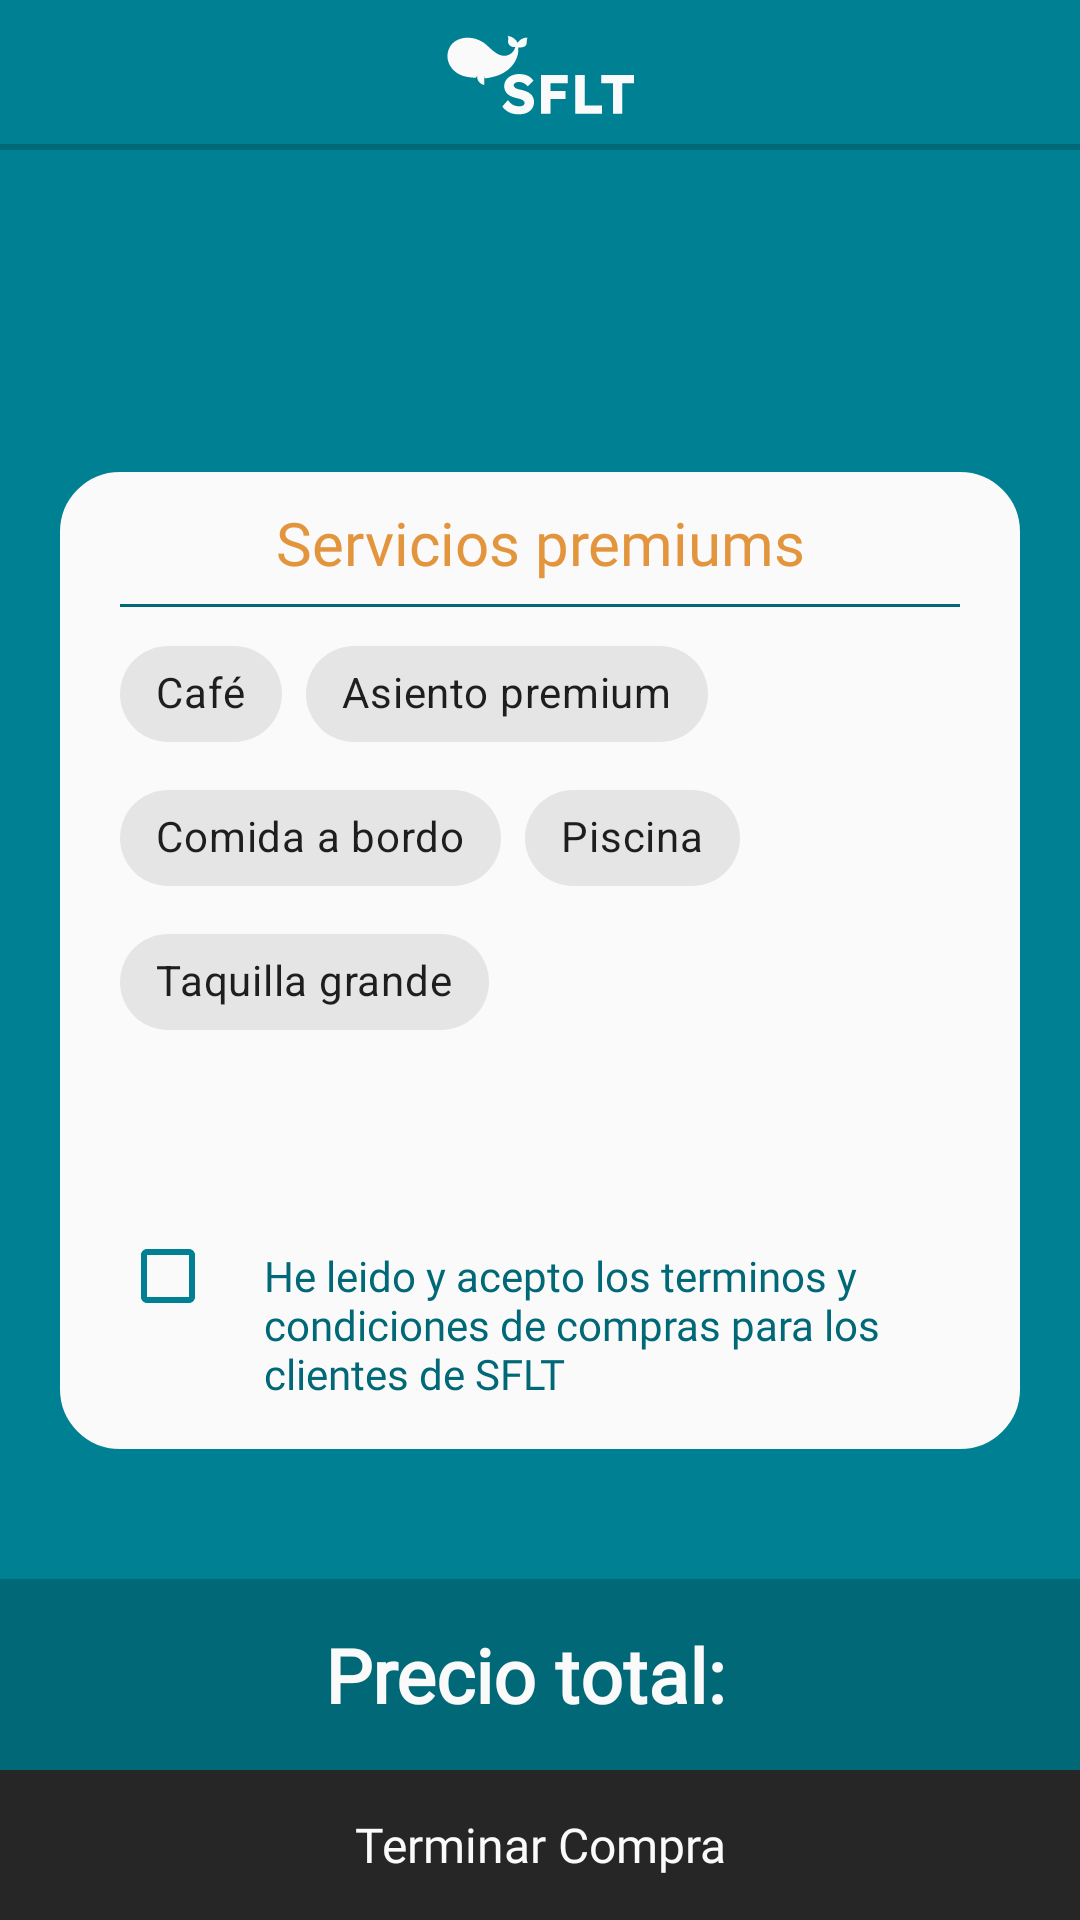

Here is an Android app screen rendered from its layout file. Give the layout XML and the strings, colors and styles it references.
<!-- AndroidManifest.xml: application theme Theme.SFTL -->
<!-- res/layout/activity_servicios_premium.xml -->
<?xml version="1.0" encoding="utf-8"?>
<androidx.constraintlayout.widget.ConstraintLayout xmlns:android="http://schemas.android.com/apk/res/android"
    xmlns:app="http://schemas.android.com/apk/res-auto"
    xmlns:tools="http://schemas.android.com/tools"
    android:layout_width="match_parent"
    android:layout_height="match_parent"
    tools:context=".ServiciosPremiumActivity"
    android:background="@color/Cyan">
    <androidx.appcompat.widget.LinearLayoutCompat
        android:id="@+id/llMenu"
        android:layout_width="match_parent"
        android:layout_height="50dp"
        app:layout_constraintTop_toTopOf="parent"
        android:orientation="horizontal"
        android:gravity="center"
        android:layout_marginHorizontal="0dp"
        android:background="@drawable/topbar_background">
        <ImageButton
            android:id="@+id/butIbBack"
            android:layout_height="match_parent"
            android:layout_width="match_parent"
            android:layout_margin="10dp"
            android:background="@drawable/arrowleft"
            android:backgroundTint="@color/White"
            android:layout_weight="3"
            app:tint="@color/White" />
        <ImageView
            android:layout_height="match_parent"
            android:layout_width="match_parent"
            android:layout_margin="10dp"
            android:src="@drawable/logo"
            android:layout_weight="1"
            app:tint="@color/White" />
        <View
            android:layout_height="match_parent"
            android:layout_width="match_parent"
            android:layout_margin="10dp"
            android:layout_weight="3"
            app:tint="@color/White" />
    </androidx.appcompat.widget.LinearLayoutCompat>
    <androidx.appcompat.widget.LinearLayoutCompat
        app:layout_constraintTop_toBottomOf="@id/llMenu"
        app:layout_constraintBottom_toTopOf="@id/butContinuar"
        android:layout_width="match_parent"
        android:layout_height="wrap_content"
        android:background="@drawable/roundedbackground"
        android:layout_marginHorizontal="20dp"
        android:orientation="vertical"
        android:paddingVertical="10dp"
        android:paddingHorizontal="20dp">
        <TextView
            android:layout_width="match_parent"
            android:layout_height="wrap_content"
            android:fontFamily="@font/lexend"
            android:paddingTop="0dp"
            android:paddingBottom="7dp"
            android:text="@string/str_serviciospremium"
            android:textAlignment="center"
            android:textColor="@color/DarkOrange"
            android:textSize="20sp" />
        <View
            android:layout_width="match_parent"
            android:layout_height="1dp"
            android:layout_marginBottom="5dp"
            android:background="@color/CyanDark" />
        <com.google.android.material.chip.ChipGroup
            android:id="@+id/cgServicios"
            android:layout_width="match_parent"
            android:layout_height="wrap_content"
            style="@style/Theme.MaterialComponents.DayNight">
            <com.google.android.material.chip.Chip
                android:id="@+id/cpCafe"
                android:layout_width="wrap_content"
                android:layout_height="wrap_content"
                android:text="@string/servPremiumCafe"
                android:checkable="true"/>

            <com.google.android.material.chip.Chip
                android:id="@+id/cpAsiento"
                android:layout_width="wrap_content"
                android:layout_height="wrap_content"
                android:text="@string/servPremiumAsiento"
                android:checkable="true"/>
            <com.google.android.material.chip.Chip
                android:id="@+id/cpComida"
                android:layout_width="wrap_content"
                android:layout_height="wrap_content"
                android:text="@string/servPremiumComida"
                android:checkable="true"/>
            <com.google.android.material.chip.Chip
                android:id="@+id/cpPiscina"
                android:layout_width="wrap_content"
                android:layout_height="wrap_content"
                android:text="@string/servPremiumPiscina"
                android:checkable="true"/>
            <com.google.android.material.chip.Chip
                android:id="@+id/cpTaquilla"
                android:layout_width="wrap_content"
                android:layout_height="wrap_content"
                android:text="@string/servTaquilla"
                android:checkable="true"/>

        </com.google.android.material.chip.ChipGroup>

        <androidx.appcompat.widget.LinearLayoutCompat
            android:layout_width="match_parent"
            android:layout_height="wrap_content"
            android:paddingTop="50dp">
            <CheckBox
                android:id="@+id/cbCondiciones"
                android:layout_width="wrap_content"
                android:layout_height="wrap_content"
                android:buttonTint="@color/Cyan"/>
            <TextView
                android:layout_width="match_parent"
                android:layout_height="wrap_content"
                android:paddingVertical="10dp"
                android:fontFamily="@font/lexend"
                android:textColor="@color/CyanDark"
                android:text="He leido y acepto los terminos y condiciones de compras para los clientes de SFLT"/>

        </androidx.appcompat.widget.LinearLayoutCompat>

    </androidx.appcompat.widget.LinearLayoutCompat>
    <androidx.appcompat.widget.LinearLayoutCompat
        android:layout_width="match_parent"
        android:layout_height="wrap_content"
        android:background="@color/CyanDark"
        android:gravity="center"
        app:layout_constraintBottom_toTopOf="@id/butContinuar">
        <TextView
            android:fontFamily="@font/lexend"
            android:layout_width="wrap_content"
            android:layout_height="wrap_content"
            android:textSize="25sp"
            android:textStyle="bold"
            android:textColor="@color/White"
            android:text="@string/str_datos_precio"/>
        <TextView
            android:id="@+id/tvPrecioTotal"
            android:fontFamily="@font/lexend"
            android:paddingVertical="15dp"
            android:textStyle="bold"
            android:layout_width="wrap_content"
            android:layout_height="wrap_content"
            android:textSize="25sp"
            android:textColor="@color/White"
            android:paddingStart="10dp"
            tools:text="XX,XX €"/>

    </androidx.appcompat.widget.LinearLayoutCompat>
    <androidx.appcompat.widget.AppCompatButton
        android:id="@+id/butContinuar"
        android:layout_width="match_parent"
        android:layout_height="50dp"
        android:background="@color/Black"
        android:text="@string/str_terminaCompra"
        android:fontFamily="@font/lexend"
        android:textColor="@color/White"
        android:textSize="16sp"
        app:layout_constraintBottom_toBottomOf="parent"
        android:orientation="horizontal"
        android:gravity="center">
    </androidx.appcompat.widget.AppCompatButton>



</androidx.constraintlayout.widget.ConstraintLayout>
<!-- resources referenced by this layout -->
<resources>
  <color name="Black">#262626</color>
  <color name="Cyan">#008193</color>
  <color name="CyanDark">#006876</color>
  <color name="DarkOrange">#e3953e</color>
  <color name="White">#fafafa</color>
  <!-- drawable logo: vector/xml drawable (drawable, 3460 chars, omitted) -->
  <!-- drawable roundedbackground (drawable) -->
  <?xml version="1.0" encoding="utf-8"?>
  <shape xmlns:android="http://schemas.android.com/apk/res/android">
      <solid android:color="@color/White"/>
      <stroke android:width="20dp" android:color="@color/White" />
      <corners android:radius="10dp"/>
      <padding android:left="0dp" android:top="0dp" android:right="0dp" android:bottom="0dp" />
  </shape>
  <!-- drawable topbar_background (drawable) -->
  <?xml version="1.0" encoding="utf-8"?>
  <layer-list xmlns:android="http://schemas.android.com/apk/res/android" >
      <item android:gravity="bottom">
          <shape>
              <size android:height="2dp" />
              <solid android:color="@color/CyanDark" />
          </shape>
      </item>
  </layer-list>
  <string name="servPremiumAsiento">Asiento premium</string>
  <string name="servPremiumCafe">Café</string>
  <string name="servPremiumComida">Comida a bordo</string>
  <string name="servPremiumPiscina">Piscina</string>
  <string name="servTaquilla">Taquilla grande</string>
  <string name="str_datos_precio">Precio total: </string>
  <string name="str_serviciospremium">Servicios premiums</string>
  <string name="str_terminaCompra">Terminar Compra</string>
  <style name="Theme.SFTL" parent="Theme.MaterialComponents.DayNight.NoActionBar">
          <item name="android:textViewStyle">@font/lexend</item>
          <item name="android:buttonStyle">@font/lexend</item>
      </style>
</resources>
